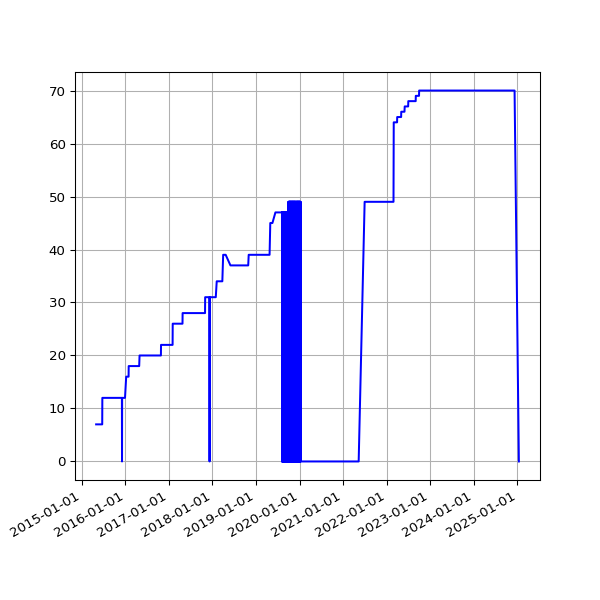

Data behind this chart, as committed beside it:
date, value
2015-05-02 03:10:58 +0100, 7
2015-05-03 03:03:28 +0100, 7
2015-05-04 03:01:17 +0100, 7
2015-05-05 02:34:24 +0100, 7
2015-05-06 02:57:35 +0100, 7
2015-05-07 03:24:56 +0100, 7
2015-05-08 03:03:16 +0100, 7
2015-05-09 03:24:00 +0100, 7
2015-05-10 03:37:00 +0100, 7
2015-05-11 03:24:21 +0100, 7
2015-05-12 03:19:35 +0100, 7
2015-05-13 03:34:42 +0100, 7
2015-05-14 03:37:22 +0100, 7
2015-05-15 03:19:50 +0100, 7
2015-05-16 05:31:18 +0100, 7
2015-05-17 03:27:38 +0100, 7
2015-05-19 02:53:59 +0100, 7
2015-05-20 02:58:38 +0100, 7
2015-05-21 03:05:41 +0100, 7
2015-05-22 04:51:32 +0100, 7
2015-05-23 05:41:24 +0100, 7
2015-05-24 03:12:56 +0100, 7
2015-05-25 03:01:52 +0100, 7
2015-05-26 03:13:00 +0100, 7
2015-05-27 03:23:00 +0100, 7
2015-05-28 03:26:26 +0100, 7
2015-05-29 02:08:35 +0100, 7
2015-05-30 02:01:59 +0100, 7
2015-05-31 02:59:20 +0100, 7
2015-06-01 02:24:26 +0100, 7
2015-06-02 02:23:53 +0100, 7
2015-06-03 02:16:29 +0100, 7
2015-06-04 02:24:07 +0100, 7
2015-06-05 02:01:21 +0100, 7
2015-06-06 02:25:46 +0100, 7
2015-06-07 03:07:41 +0100, 7
2015-06-08 03:16:23 +0100, 7
2015-06-09 02:21:29 +0100, 7
2015-06-10 02:09:44 +0100, 7
2015-06-11 02:06:29 +0100, 7
2015-06-12 02:28:38 +0100, 7
2015-06-13 02:11:49 +0100, 7
2015-06-14 03:06:24 +0100, 7
2015-06-15 03:23:28 +0100, 7
2015-06-16 03:11:19 +0100, 7
2015-06-17 02:46:34 +0100, 7
2015-06-18 03:19:13 +0100, 7
2015-06-19 02:09:05 +0100, 7
2015-06-20 02:39:51 +0100, 7
2015-06-21 03:12:24 +0100, 7
2015-06-22 02:56:04 +0100, 7
2015-06-23 03:07:29 +0100, 12
2015-06-24 03:09:05 +0100, 12
2015-06-25 03:15:04 +0100, 12
2015-06-26 03:24:28 +0100, 12
2015-06-27 02:39:42 +0100, 12
2015-06-28 02:06:10 +0100, 12
2015-06-29 03:03:02 +0100, 12
2015-06-30 03:30:01 +0100, 12
2015-07-01 03:29:44 +0100, 12
... 3,173 more rows
